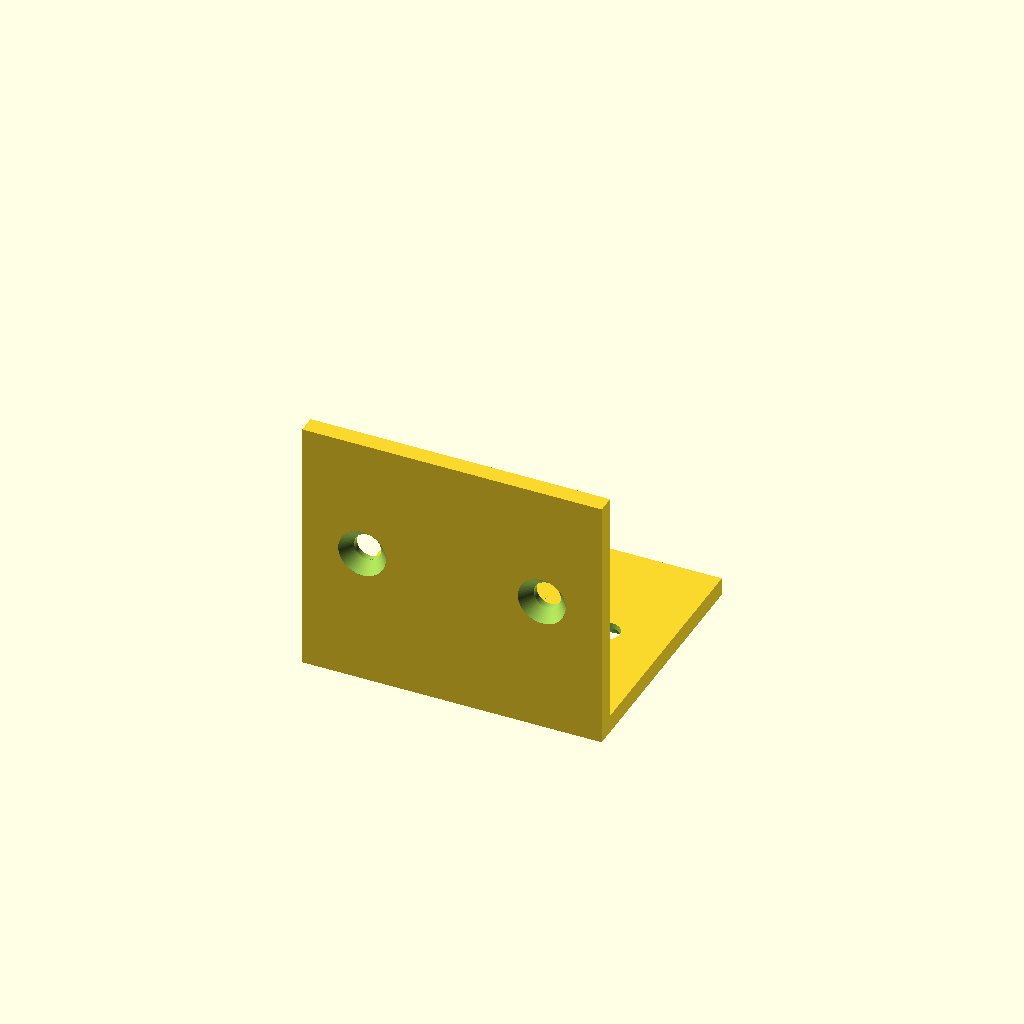
Cell 1: rendered with the file's own defaults.
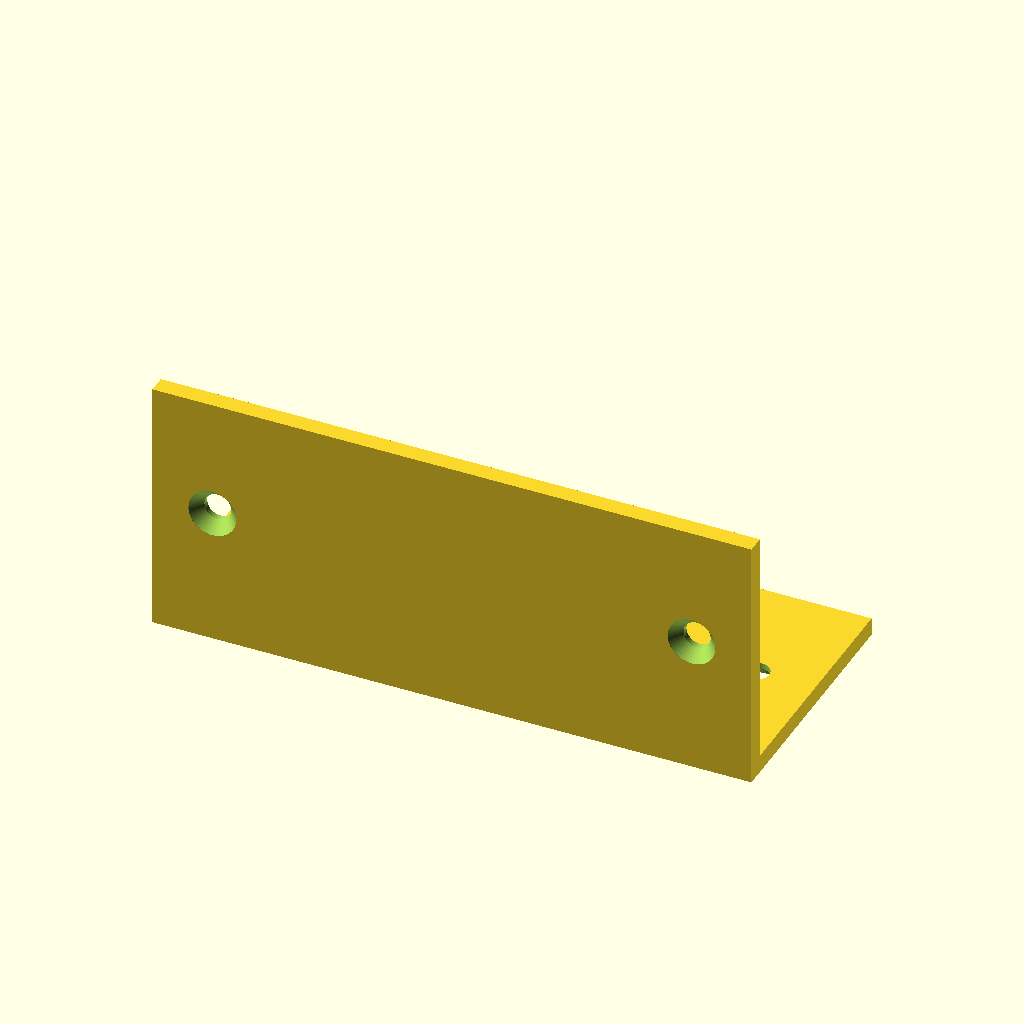
Cell 2: width = 100 (everything else at default).
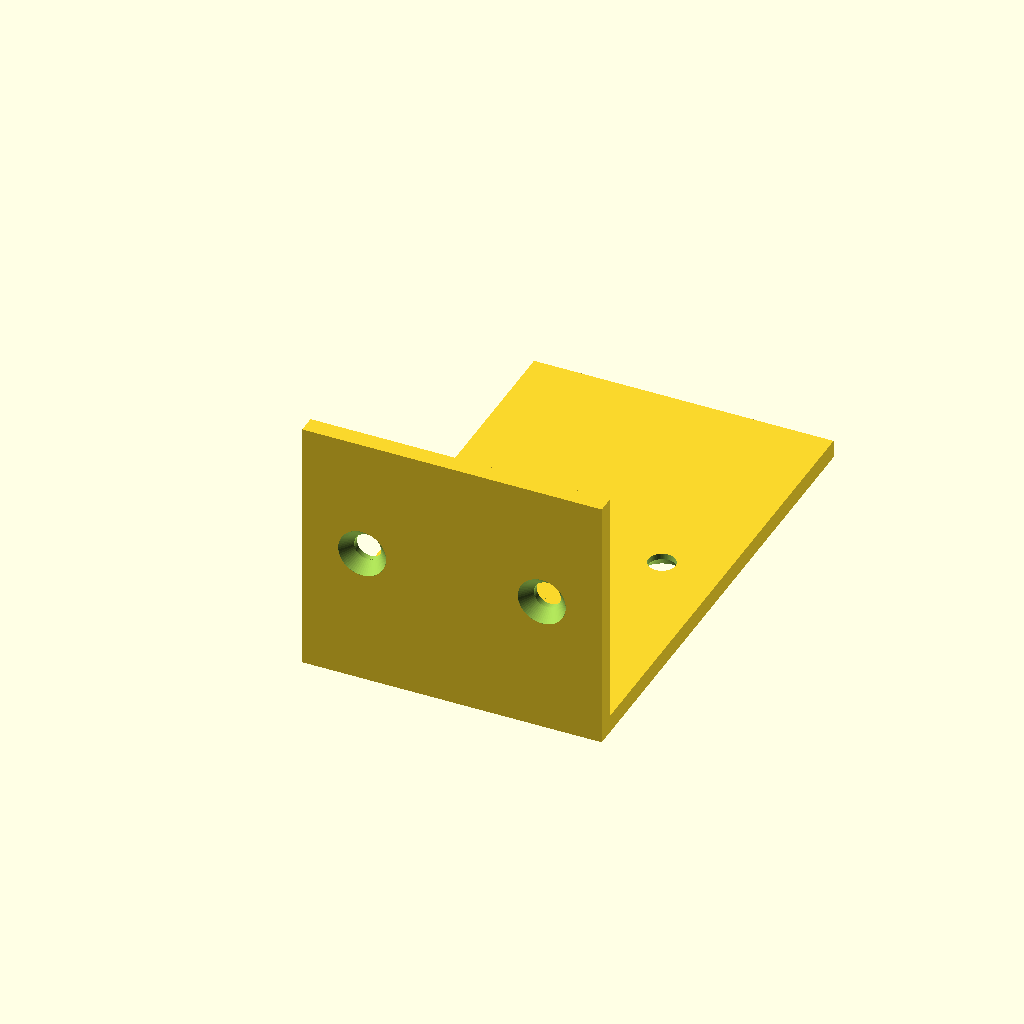
Cell 3: h_depth = 80 (everything else at default).
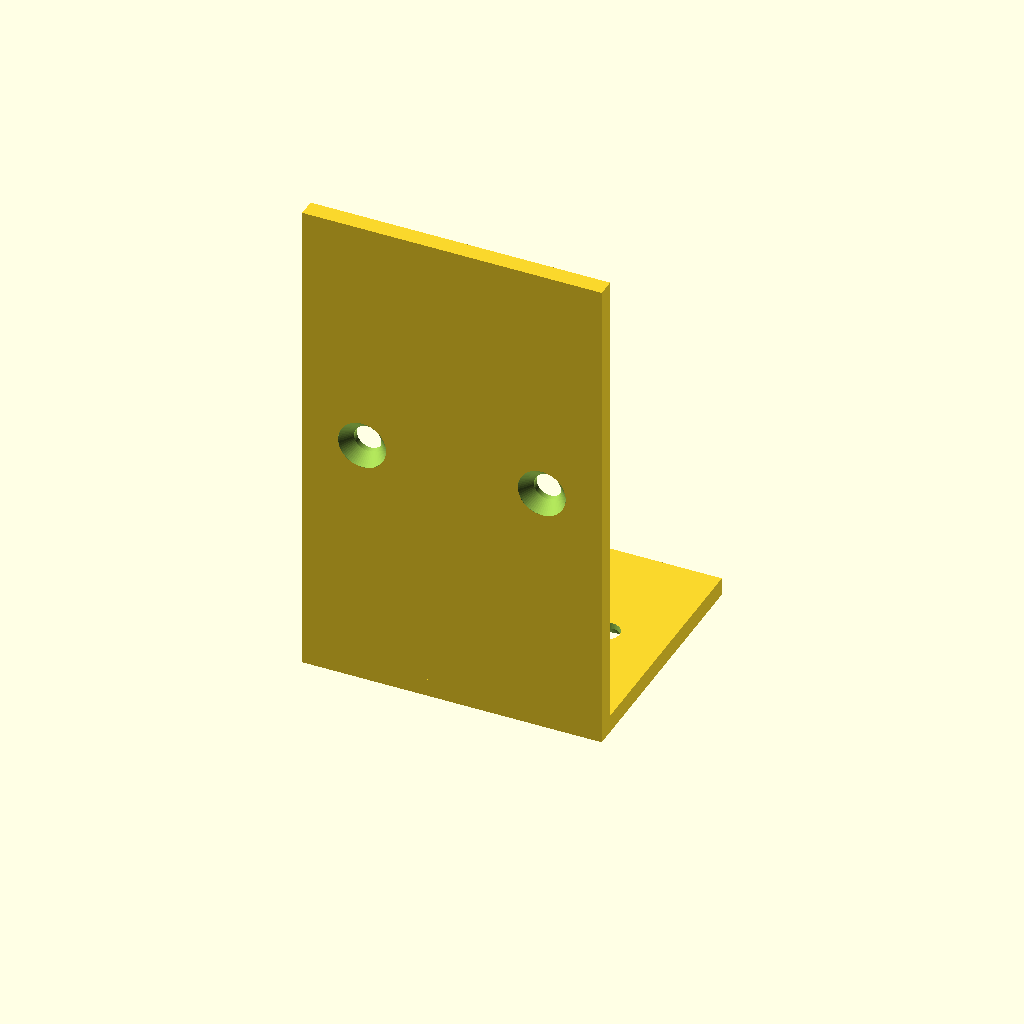
Cell 4: the same model with v_height = 80.
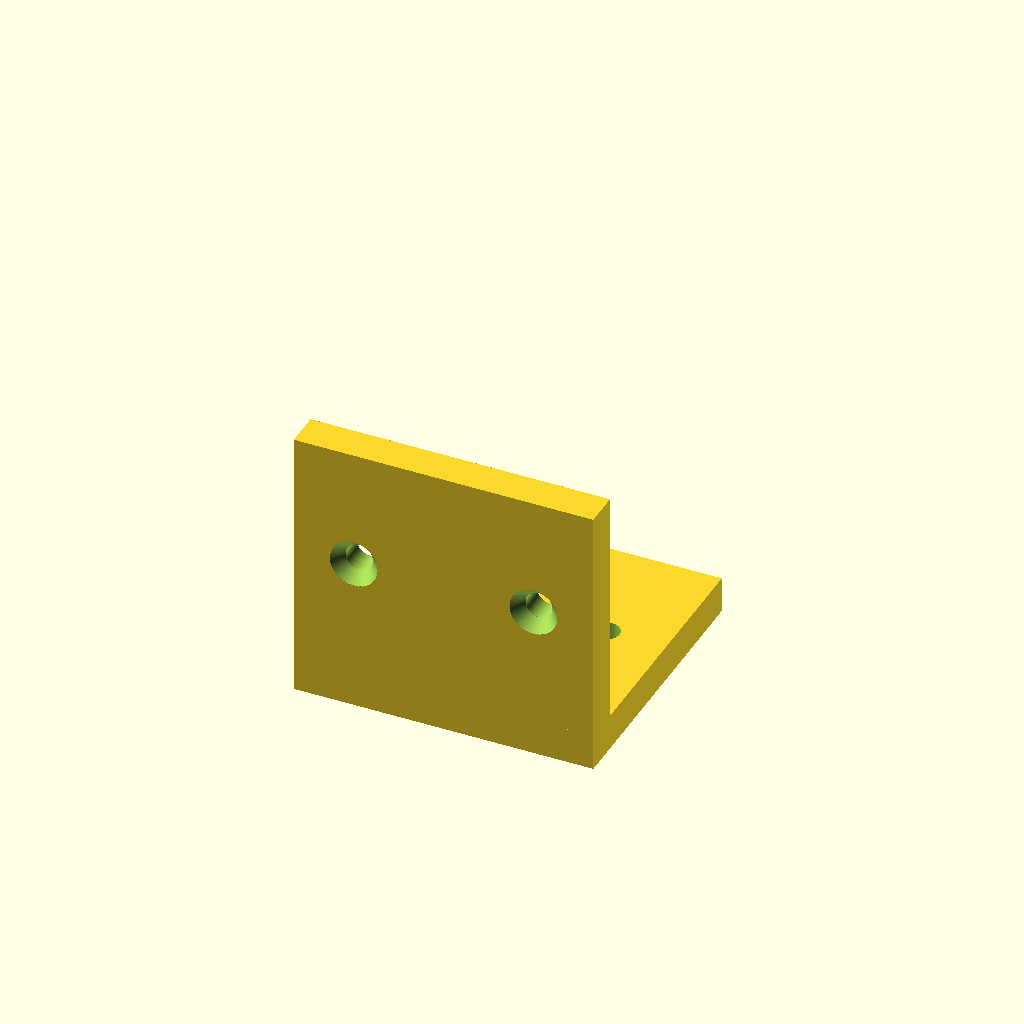
Cell 5: thickness = 6 (everything else at default).
One fixed orthographic camera (rotation 55°, 0°, 25°; colour scheme Cornfield) for every cell.
The OpenSCAD source (results/tier-2-l-bracket/bare_claude-fable-5-1-d678a738df64-2026-09-05T12-03-26-083Z/final.scad):
// L-bracket with countersunk holes (M4)
// 内側コーナーが原点。水平面は +Y、垂直面は +Z 方向に伸びる。

$fn = 64;

// ---- パラメータ ----
width      = 50;   // 幅 (X 方向)
h_depth    = 40;   // 水平面の奥行き (Y 方向)
v_height   = 40;   // 垂直面の高さ (Z 方向)
thickness  = 3;    // 板厚

hole_d     = 4.5;  // 貫通穴径 (M4 用)
cs_d       = 8;    // 皿座面径
cs_depth   = 2;    // 皿座面深さ
edge_off   = 10;   // 縁からの穴オフセット

eps = 0.01;

// 皿穴: 原点が外側表面、-Z 方向に貫通穴、+Z 側(外側)に皿座面
// 使用時は外側表面に原点を合わせ、板の内側方向が -Z になる向きで配置する
module countersunk_hole(t) {
    // 貫通穴
    translate([0, 0, -t - eps])
        cylinder(d = hole_d, h = t + 2 * eps);
    // 皿座面(円錐)
    translate([0, 0, -cs_depth])
        cylinder(d1 = hole_d, d2 = cs_d, h = cs_depth + eps);
    // 表面より上への余裕
    translate([0, 0, -eps])
        cylinder(d = cs_d, h = eps + 1);
}

module l_bracket() {
    difference() {
        union() {
            // 水平面: z = -t ~ 0, y = -t ~ h_depth
            translate([-width / 2, -thickness, -thickness])
                cube([width, h_depth + thickness, thickness]);
            // 垂直面: y = -t ~ 0, z = -t ~ v_height
            translate([-width / 2, -thickness, -thickness])
                cube([width, thickness, v_height + thickness]);
        }

        // 水平面の皿穴(外側 = 下面 z = -t、皿座面は下向き)
        for (x = [-(width / 2 - edge_off), (width / 2 - edge_off)])
            translate([x, h_depth / 2, -thickness])
                rotate([180, 0, 0])
                    countersunk_hole(thickness);

        // 垂直面の皿穴(外側 = 背面 y = -t、皿座面は -Y 向き)
        for (x = [-(width / 2 - edge_off), (width / 2 - edge_off)])
            translate([x, -thickness, v_height / 2])
                rotate([90, 0, 0])
                    countersunk_hole(thickness);
    }
}

l_bracket();
Customizer parameters (derived from the source; name, type, default, range or options):
width: number, default 50
h_depth: number, default 40
v_height: number, default 40
thickness: number, default 3
hole_d: number, default 4.5
cs_d: number, default 8
cs_depth: number, default 2
edge_off: number, default 10
eps: number, default 0.01
